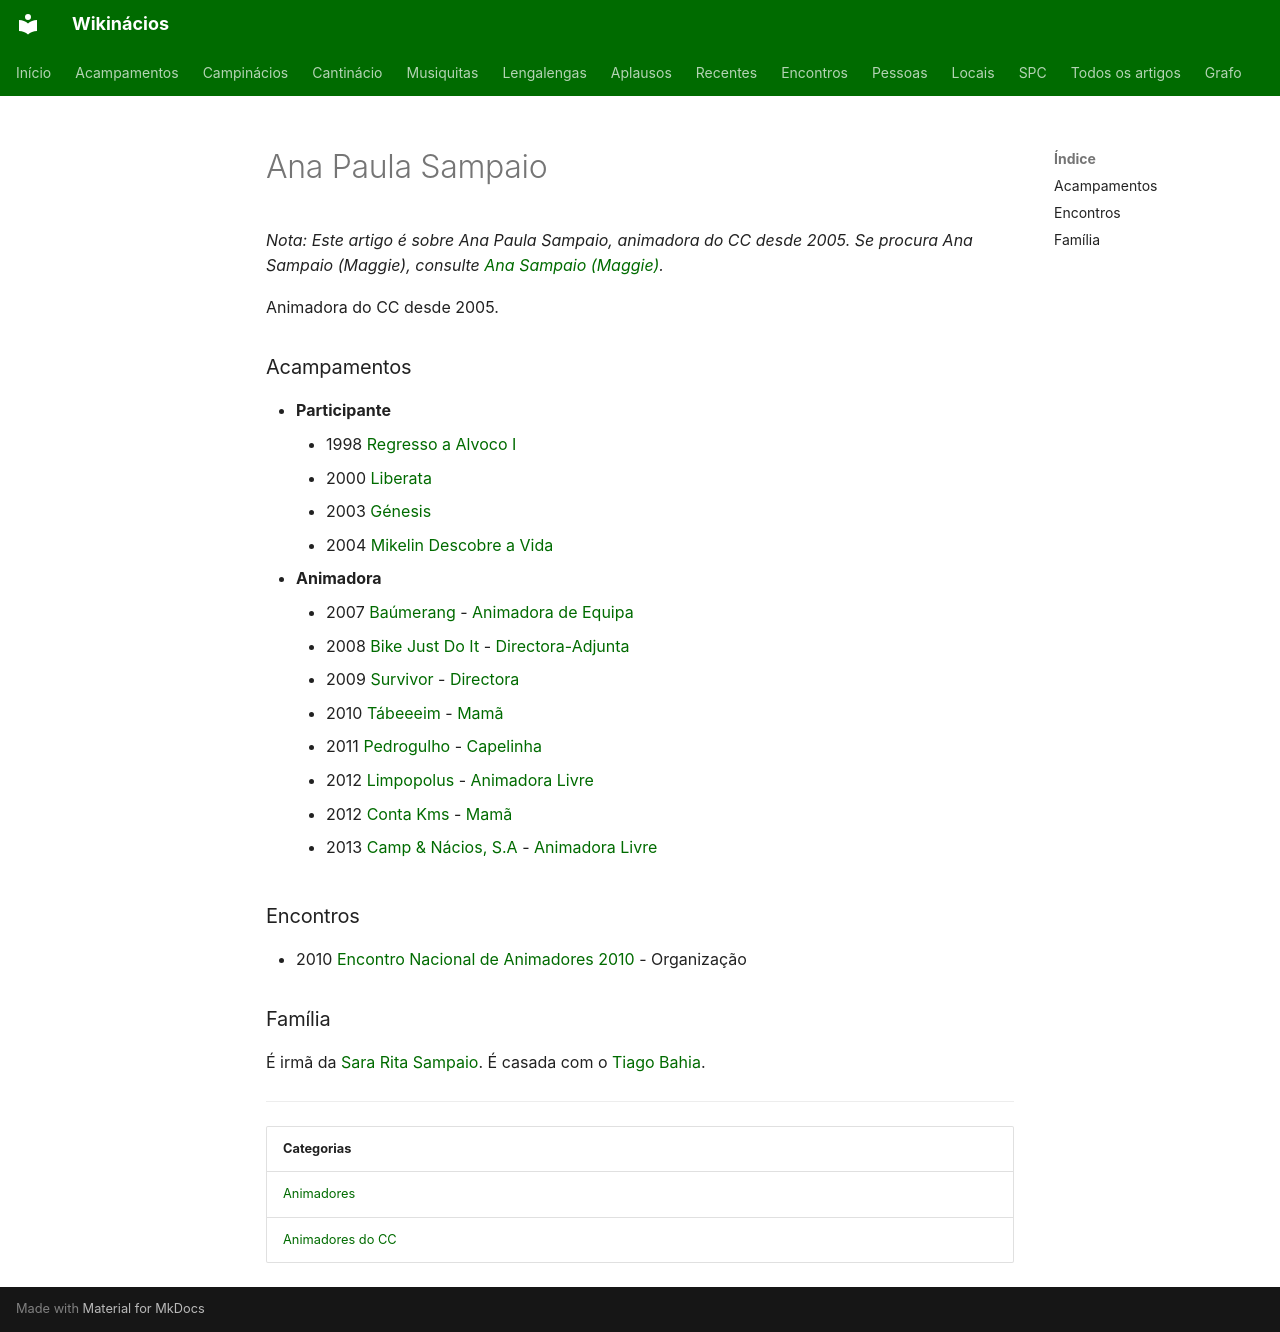

repository: neteinstein/Campinacios · page: Pessoas/A/Ana Paula Sampaio.html · generator: mkdocs

# Ana Paula Sampaio

*Nota: Este artigo é sobre Ana Paula Sampaio, animadora do CC desde 2005. Se procura Ana Sampaio (Maggie), consulte [Ana Sampaio (Maggie)](Ana%20Sampaio%20%28Maggie%29.md).*

Animadora do CC desde 2005.

### Acampamentos

- **Participante**
    - 1998 [Regresso a Alvoco I](../../Acampamentos/1998/Regresso%20a%20Alvoco%20I.md)
    - 2000 [Liberata](../../Acampamentos/2000/Liberata.md)
    - 2003 [Génesis](../../Acampamentos/2003/G%C3%A9nesis%202003%20d.C..md)
    - 2004 [Mikelin Descobre a Vida](../../Acampamentos/2004/Mikelin%20Descobre%20a%20Vida.md)
- **Animadora**
    - 2007 [Baúmerang](../../Acampamentos/2007/Ba%C3%BAmerang.md) - [Animadora de Equipa](../../Cargos/Animador%20de%20Equipa.md)
    - 2008 [Bike Just Do It](../../Acampamentos/2008/Bike%20Just%20Do%20It.md) - [Directora-Adjunta](../../Cargos/Director-Adjunto.md)
    - 2009 [Survivor](../../Acampamentos/2009/Survivor.md) - [Directora](../../Cargos/Director.md)
    - 2010 [Tábeeeim](../../Acampamentos/2010/T%C3%A1beeeim.md) - [Mamã](../../Cargos/Mam%C3%A3.md)
    - 2011 [Pedrogulho](../../Acampamentos/2011/Pedrogulho.md) - [Capelinha](../../Cargos/Capelinho.md)
    - 2012 [Limpopolus](../../Acampamentos/2012/Limpopolus.md) - [Animadora Livre](../../Cargos/Animador%20Livre.md)
    - 2012 [Conta Kms](../../Acampamentos/2012/Conta%20Kms.md) - [Mamã](../../Cargos/Mam%C3%A3.md)
    - 2013 [Camp & Nácios, S.A](../../Acampamentos/2013/Camp%20%26%20N%C3%A1cios%2C%20S.A.md) - [Animadora Livre](../../Cargos/Animador%20Livre.md)


### Encontros

- 2010 [Encontro Nacional de Animadores 2010](../../Encontros/Encontro%20Nacional%20de%20Animadores%202010.md) - Organização

### Família

É irmã da [Sara Rita Sampaio](../S/Sara%20Rita%20Sampaio.md).
É casada com o [Tiago Bahia](../T/Tiago%20Bahia.md).

---

| Categorias |
| --- |
| [Animadores](../../Categorias/Animadores.md) |
| [Animadores do CC](../../Categorias/Animadores%20do%20CC.md) |
